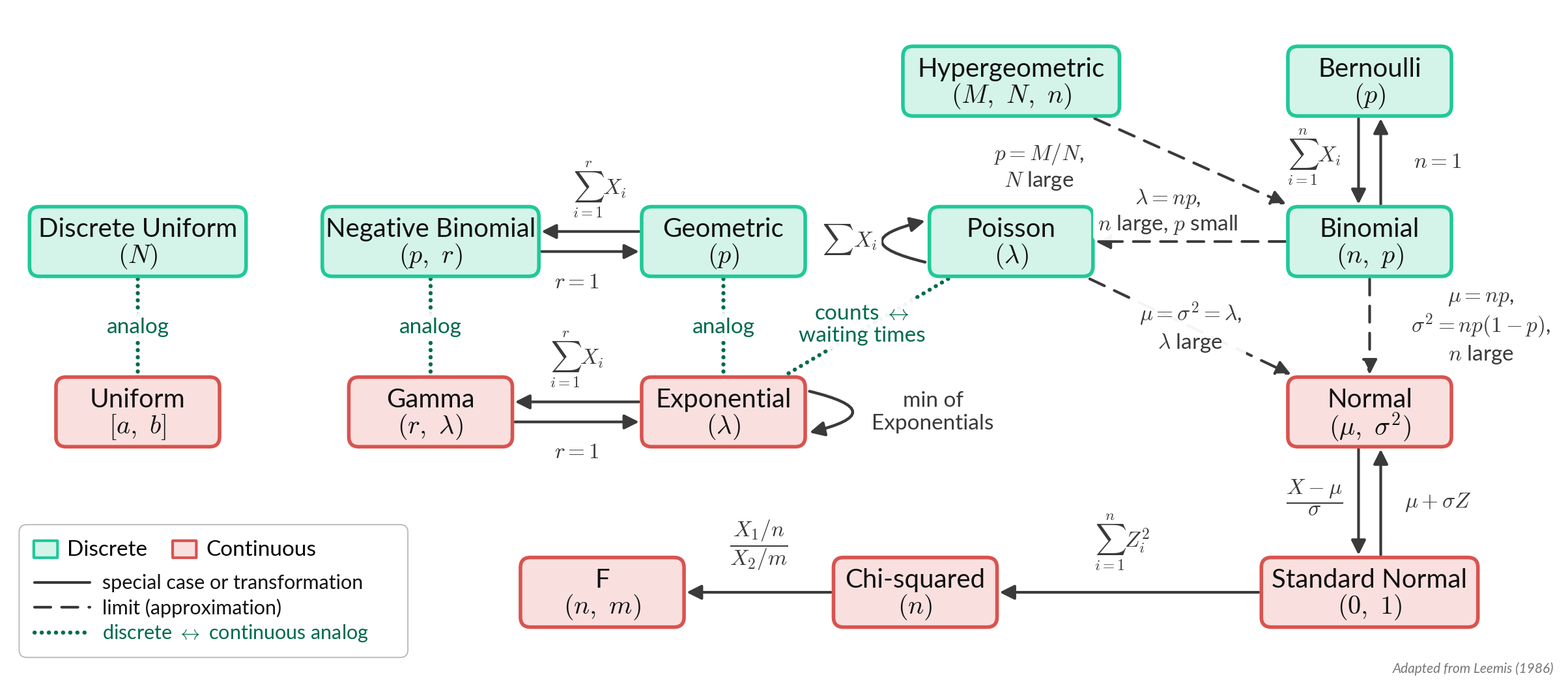

This chart was generated by the following Python code: (Note: this script raises an exception after producing the figure.)
# Draws lessons/img_slides/distribution_relationships.png
# Re-render (from this folder):  python3 distribution_relationships.py distribution_relationships.png 130
# Needs matplotlib and the Lato font. Adapted from Leemis (1986).
import sys
import matplotlib
matplotlib.use("Agg")
import matplotlib.pyplot as plt
from matplotlib.patches import FancyBboxPatch, FancyArrowPatch
from matplotlib import font_manager as fm

for f in fm.findSystemFonts():
    if "lato" in f.lower() and f.endswith(".ttf"): fm.fontManager.addfont(f)
plt.rcParams.update({"font.family": "Lato", "mathtext.fontset": "cm"})

TEAL, TEAL_L = "#20c997", "#d4f4ea"
RED, RED_L   = "#d9534f", "#f9e0df"
GREEN, INK   = "#006a4e", "#3a3a3a"
W, H = 30.8, 13.4
fig, ax = plt.subplots(figsize=(W, H), dpi=150)
ax.set_xlim(0, W); ax.set_ylim(0, H); ax.axis("off")

NAME, LABEL = 29, 24          # font sizes: box text, line labels
BW, BH = 3.2, 1.35            # box size (wide boxes get +WIDE)
WIDE = 1.05
WIDE_BOXES = ("nb", "dunif", "z", "hyper")
c = [2.6, 8.4, 14.2, 19.9, 27.0]   # column centers
rA, rB, rC, rD = 11.9, 8.7, 5.3, 1.7
N = {
 "hyper": (c[3], rA, "Hypergeometric", r"$(M,\ N,\ n)$", "d"),
 "bern":  (c[4], rA, "Bernoulli", r"$(p)$", "d"),
 "dunif": (c[0], rB, "Discrete Uniform", r"$(N)$", "d"),
 "nb":    (c[1], rB, "Negative Binomial", r"$(p,\ r)$", "d"),
 "geo":   (c[2], rB, "Geometric", r"$(p)$", "d"),
 "pois":  (c[3], rB, "Poisson", r"$(\lambda)$", "d"),
 "binom": (c[4], rB, "Binomial", r"$(n,\ p)$", "d"),
 "unif":  (c[0], rC, "Uniform", r"$[a,\ b]$", "c"),
 "gam":   (c[1], rC, "Gamma", r"$(r,\ \lambda)$", "c"),
 "expo":  (c[2], rC, "Exponential", r"$(\lambda)$", "c"),
 "norm":  (c[4], rC, "Normal", r"$(\mu,\ \sigma^2)$", "c"),
 "z":     (c[4], rD, "Standard Normal", r"$(0,\ 1)$", "c"),
 "chi":   (18.0, rD, "Chi-squared", r"$(n)$", "c"),
 "f":     (11.8, rD, "F", r"$(n,\ m)$", "c"),
}
def bw(k): return BW + (WIDE if k in WIDE_BOXES else 0)

for k,(x,y,name,par,t) in N.items():
    ec, fc = (TEAL, TEAL_L) if t=="d" else (RED, RED_L)
    ax.add_patch(FancyBboxPatch((x-bw(k)/2, y-BH/2), bw(k), BH, boxstyle="round,pad=0.02,rounding_size=0.2",
                 lw=4, ec=ec, fc=fc, zorder=3))
    ax.text(x, y+0.25, name, ha="center", va="center", fontsize=NAME, color="#111", zorder=4)
    ax.text(x, y-0.29, par, ha="center", va="center", fontsize=NAME, color="#111", zorder=4)

def edge_pt(k, toward):
    x,y = N[k][0], N[k][1]
    hw, hh = bw(k)/2 + 0.07, BH/2 + 0.07
    dx, dy = toward[0]-x, toward[1]-y
    s = min(hw/abs(dx) if dx else 1e9, hh/abs(dy) if dy else 1e9)
    return (x+dx*s, y+dy*s)

def mid(a, b, t=0.5):
    A = edge_pt(a, N[b][:2]); B = edge_pt(b, N[a][:2])
    return (A[0]+(B[0]-A[0])*t, A[1]+(B[1]-A[1])*t)

def lab(x, y, s, color=INK, size=LABEL):
    ax.text(x, y, s, ha="center", va="center", fontsize=size, color=color, zorder=6,
            bbox=dict(boxstyle="round,pad=0.2", fc="white", ec="none", alpha=0.95))

STY = {"solid":"-", "dashed":(0,(6,4)), "dotted":(0,(0.05,1.7))}
def arrow(a, b, style="solid", rad=0.0, dx=0.0, dy=0.0, color=INK, lw=3, head=True):
    pa = (N[a][0], N[a][1]); pb = (N[b][0], N[b][1])
    A = edge_pt(a, pb); B = edge_pt(b, pa)
    A = (A[0]+dx, A[1]+dy); B = (B[0]+dx, B[1]+dy)
    p = FancyArrowPatch(A, B, connectionstyle=f"arc3,rad={rad}",
                        arrowstyle="-|>,head_length=0.9,head_width=0.45" if head else "-",
                        mutation_scale=15, lw=lw, color=color, linestyle=STY[style], zorder=2, shrinkA=0, shrinkB=0)
    p.set_capstyle("round"); ax.add_patch(p)

def hpair(a, b, top, bot, top_dx=0.0):        # a -> b on top, b -> a below
    arrow(a, b, dy=0.2); arrow(b, a, dy=-0.2)
    xm = (N[a][0]+N[b][0])/2; y = N[a][1]
    lab(xm+top_dx, y+1.05, top); lab(xm, y-0.8, bot)

def vpair(a, b, left, right):     # a -> b on the left, b -> a on the right
    arrow(a, b, dx=-0.22); arrow(b, a, dx=0.22)
    x = N[a][0]; ym = (N[a][1]+N[b][1])/2
    lab(x-1.1, ym+0.1, left); lab(x+1.35, ym, right)

def loop(k, side, label, lxy):
    x,y = N[k][0], N[k][1]
    hw = bw(k)/2 + 0.07
    if side=="left":
        A, B = (x-hw, y-0.42), (x-hw, y+0.42)
    else:
        A, B = (x+hw, y+0.42), (x+hw, y-0.42)
    ax.add_patch(FancyArrowPatch(A, B, connectionstyle="arc3,rad=-2.1",
                 arrowstyle="-|>,head_length=0.9,head_width=0.45", mutation_scale=15, lw=3.2, color=INK, zorder=2))
    lab(*lxy, label)

# --- solid: special cases and transformations
vpair("bern", "binom", r"$\sum_{i=1}^{n} X_i$", r"$n = 1$")
hpair("geo", "nb", r"$\sum_{i=1}^{r} X_i$", r"$r = 1$", top_dx=0.45)
hpair("expo", "gam", r"$\sum_{i=1}^{r} X_i$", r"$r = 1$")
vpair("norm", "z", r"$\dfrac{X-\mu}{\sigma}$", r"$\mu + \sigma Z$")
loop("pois", "left", r"$\sum X_i$", (c[3]-3.2, rB+0.05))
loop("expo", "right", "min of\nExponentials", (c[2]+4.15, rC))
arrow("z", "chi"); lab((N["z"][0]+N["chi"][0])/2 - 0.4, rD+1.0, r"$\sum_{i=1}^{n} Z_i^2$")
arrow("chi", "f"); lab((N["chi"][0]+N["f"][0])/2, rD+0.95, r"$\dfrac{X_1/n}{X_2/m}$")

# --- dashed: limits
arrow("hyper", "binom", style="dashed"); lab(c[3]+0.55, 10.2, "$p = M/N$,\n$N$ large")
arrow("binom", "pois", style="dashed");  x_, y_ = mid("binom", "pois", 0.62); lab(x_, y_+0.6, "$\\lambda = np$,\n$n$ large, $p$ small")
arrow("binom", "norm", style="dashed");  lab(c[4]+2.2, 7.0, "$\\mu = np$,\n$\\sigma^2 = np(1-p)$,\n$n$ large")
arrow("pois", "norm", style="dashed");   lab(*mid("pois", "norm"), "$\\mu = \\sigma^2 = \\lambda$,\n$\\lambda$ large")

# --- dotted green: discrete <-> continuous analogs (no arrowheads)
for a,b in [("dunif","unif"), ("nb","gam"), ("geo","expo"), ("pois","expo")]:
    arrow(a, b, style="dotted", color=GREEN, lw=4.5, head=False)
for k in ("dunif", "nb", "geo"):
    lab(N[k][0], (rB+rC)/2, "analog", color=GREEN)
lab(c[2]+2.75, 7.05, "counts $\\leftrightarrow$\nwaiting times", color=GREEN)

# --- legend
lx, ly = 0.3, 0.45
ax.add_patch(FancyBboxPatch((lx, ly), 7.6, 2.55, boxstyle="round,pad=0.05,rounding_size=0.15", lw=1.4, ec="#bbbbbb", fc="white", zorder=1))
ax.add_patch(FancyBboxPatch((lx+0.25, ly+1.95), 0.45, 0.32, boxstyle="round,pad=0.01", fc=TEAL_L, ec=TEAL, lw=3))
ax.text(lx+0.9, ly+2.1, "Discrete", fontsize=LABEL, va="center")
ax.add_patch(FancyBboxPatch((lx+3.0, ly+1.95), 0.45, 0.32, boxstyle="round,pad=0.01", fc=RED_L, ec=RED, lw=3))
ax.text(lx+3.65, ly+2.1, "Continuous", fontsize=LABEL, va="center")
for i,(sty,col,txt) in enumerate([("-", INK, "special case or transformation"),
                                  ((0,(6,4)), INK, "limit (approximation)"),
                                  ((0,(0.05,1.7)), GREEN, "discrete $\\leftrightarrow$ continuous analog")]):
    yy = ly + 1.45 - 0.5*i
    ax.plot([lx+0.25, lx+1.35], [yy, yy], ls=sty, color=col, lw=3 if col!=GREEN else 4.5, dash_capstyle="round", solid_capstyle="round")
    ax.text(lx+1.6, yy, txt, fontsize=LABEL-2, va="center", color=col if col==GREEN else "#111")
ax.text(W-0.15, 0.1, "Adapted from Leemis (1986)", ha="right", fontsize=15, color="#777", style="italic")

fig.savefig(sys.argv[1], dpi=int(sys.argv[2]), bbox_inches="tight", pad_inches=0.1, facecolor="white")
